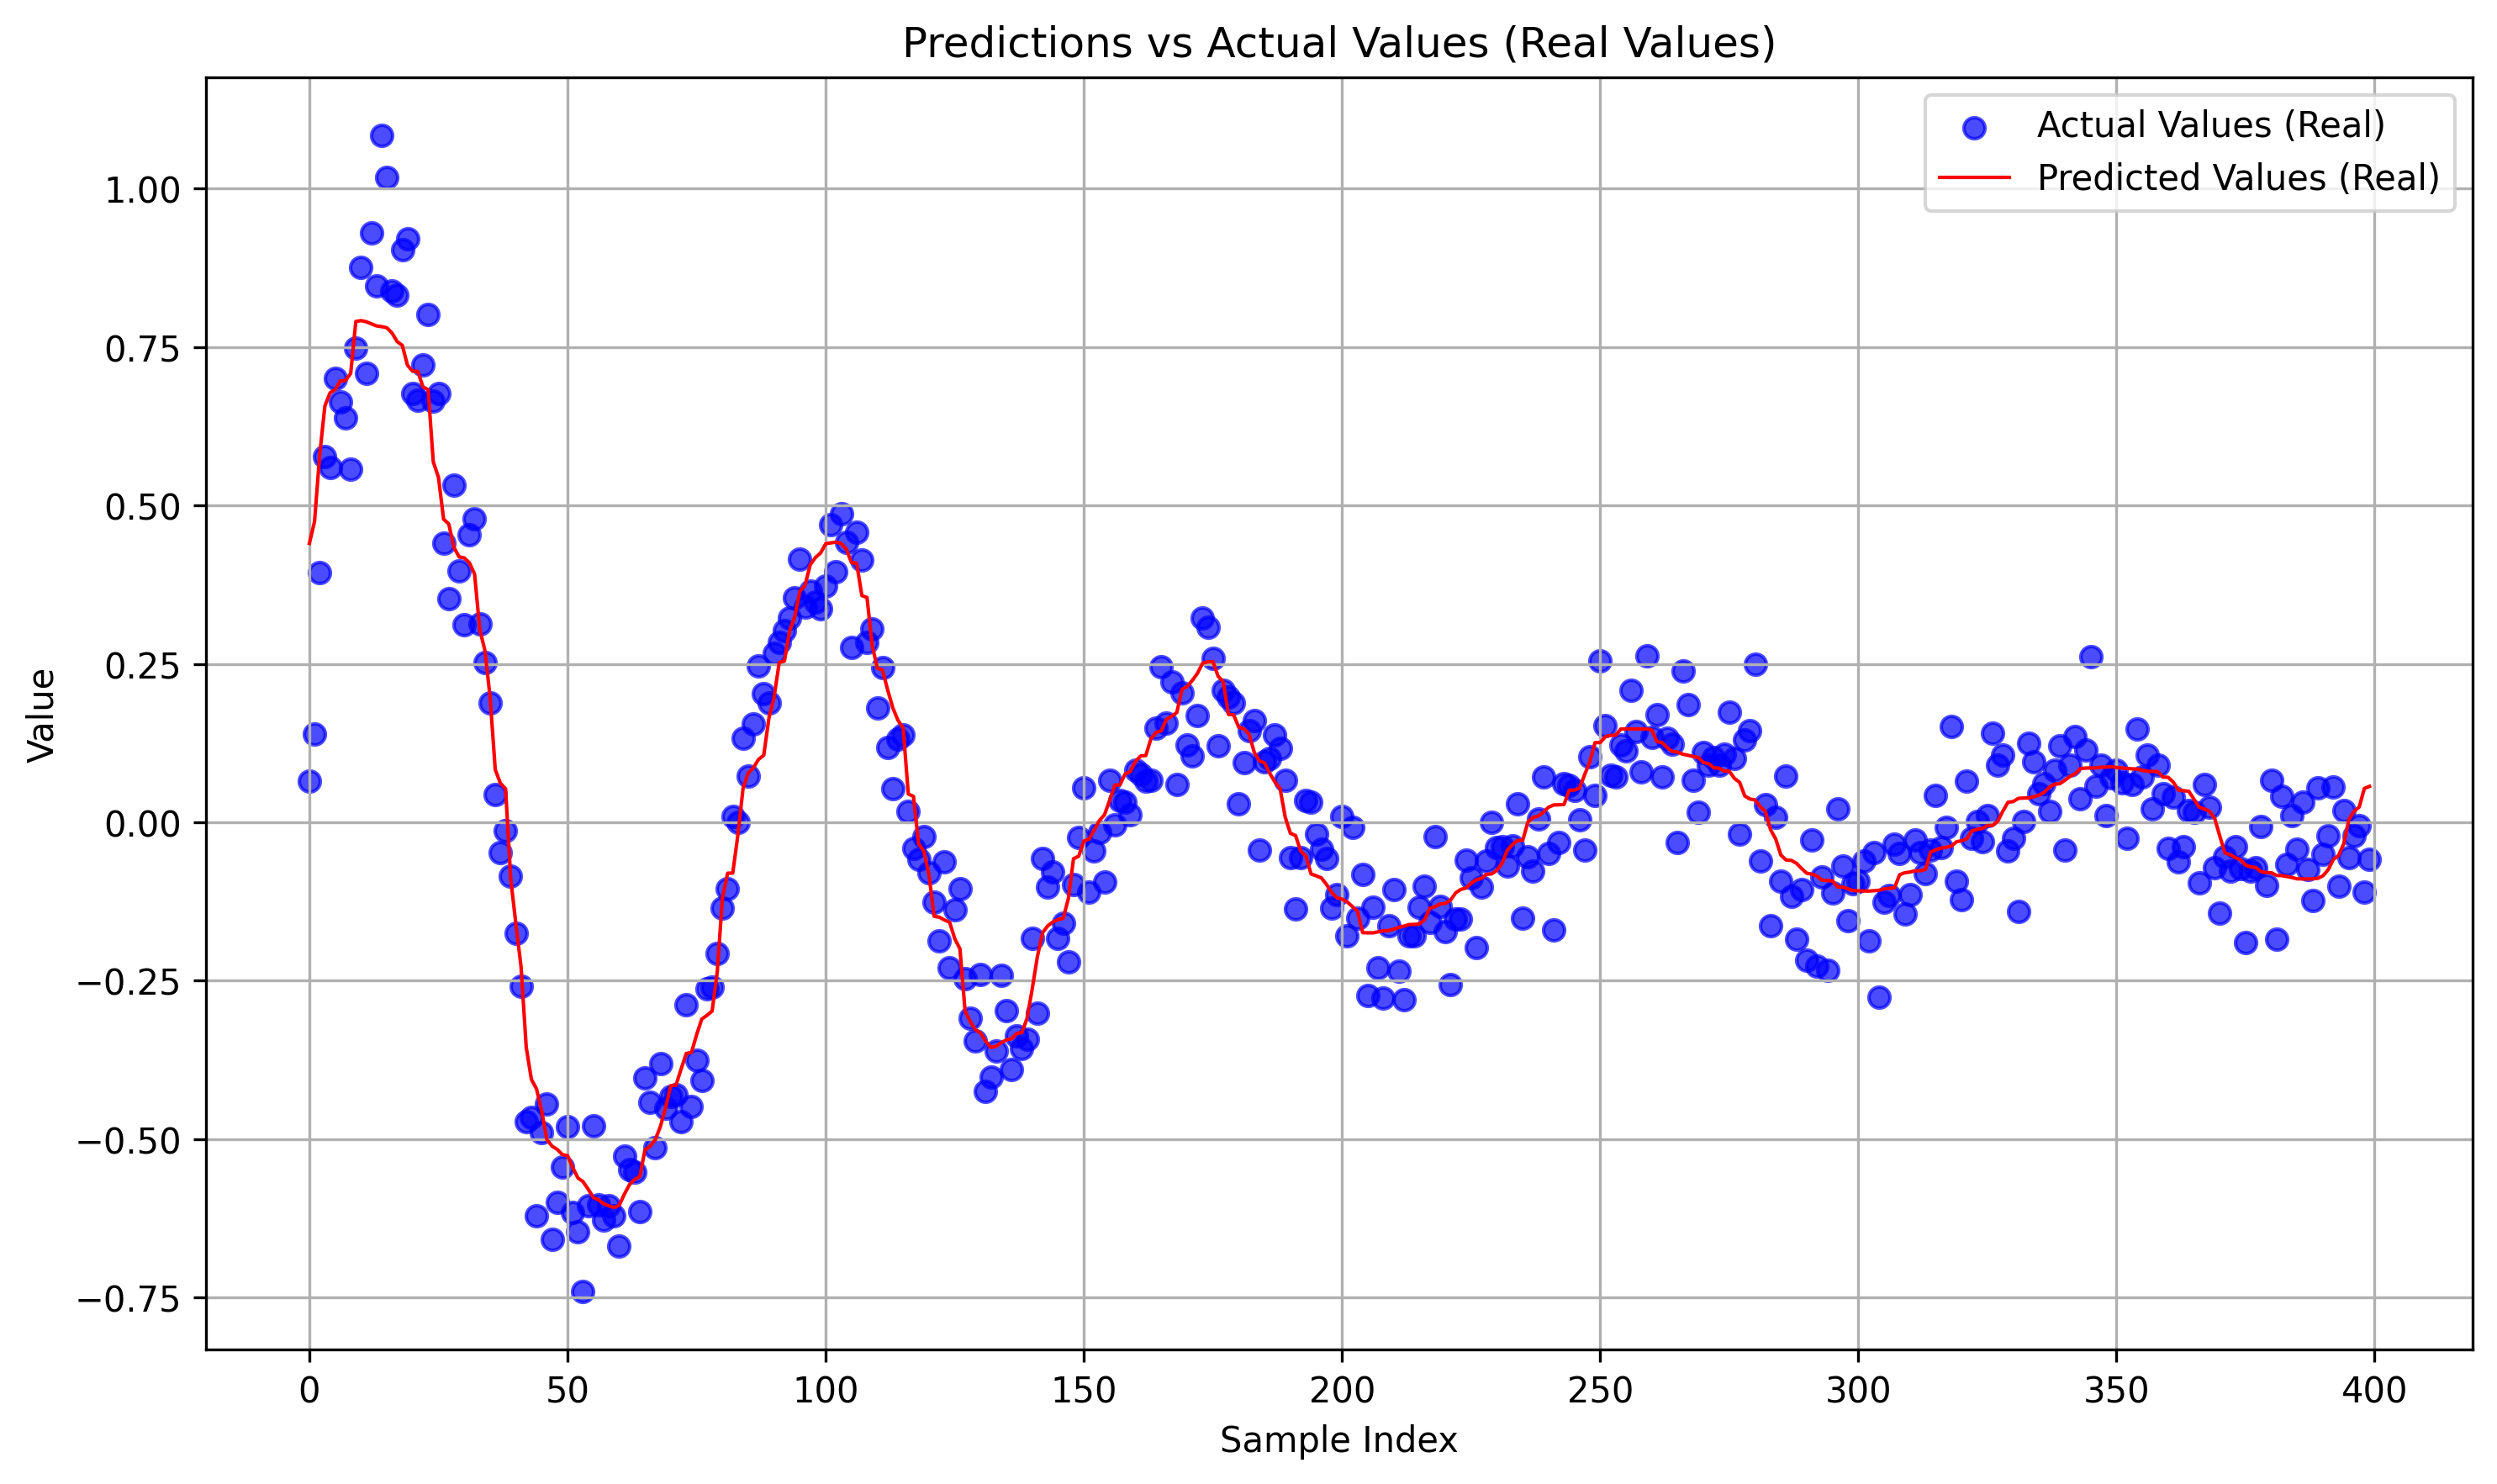

The table this chart was drawn from, first rows:
predictions_real, actuals_real
0.44, 0.06532
0.4746, 0.1391
0.5797, 0.3941
0.6569, 0.5766
0.6777, 0.5595
0.6829, 0.7011
0.6967, 0.6635
0.6972, 0.6377
0.7084, 0.5568
0.7904, 0.7483
0.7917, 0.8753
0.79, 0.709
0.7867, 0.9297
0.7834, 0.8468
0.7823, 1.084
0.7804, 1.018
0.7723, 0.8383
0.7586, 0.832
0.7526, 0.9035
0.7213, 0.9212
0.7119, 0.6773
0.7116, 0.6666
0.6871, 0.7212
0.6828, 0.8008
0.5687, 0.6642
0.5445, 0.6761
0.4782, 0.4401
0.4708, 0.3533
0.4338, 0.5324
0.4188, 0.3969
0.4173, 0.3119
0.4094, 0.4542
0.3916, 0.4789
0.304, 0.3134
0.2711, 0.252
0.1975, 0.1886
0.08301, 0.04425
0.06142, -0.04839
0.05279, -0.0137
-0.08977, -0.08478
-0.1609, -0.1759
-0.2284, -0.2588
-0.3552, -0.4721
-0.4059, -0.4662
-0.4211, -0.6209
-0.456, -0.4901
-0.5009, -0.4452
-0.5113, -0.6579
-0.5164, -0.6004
-0.5247, -0.5438
-0.5263, -0.4807
-0.5449, -0.616
-0.5615, -0.6471
-0.5674, -0.7412
-0.5793, -0.6053
-0.5924, -0.4787
-0.5962, -0.6044
-0.6023, -0.6282
-0.6055, -0.6048
-0.6083, -0.6215
... 340 more rows
